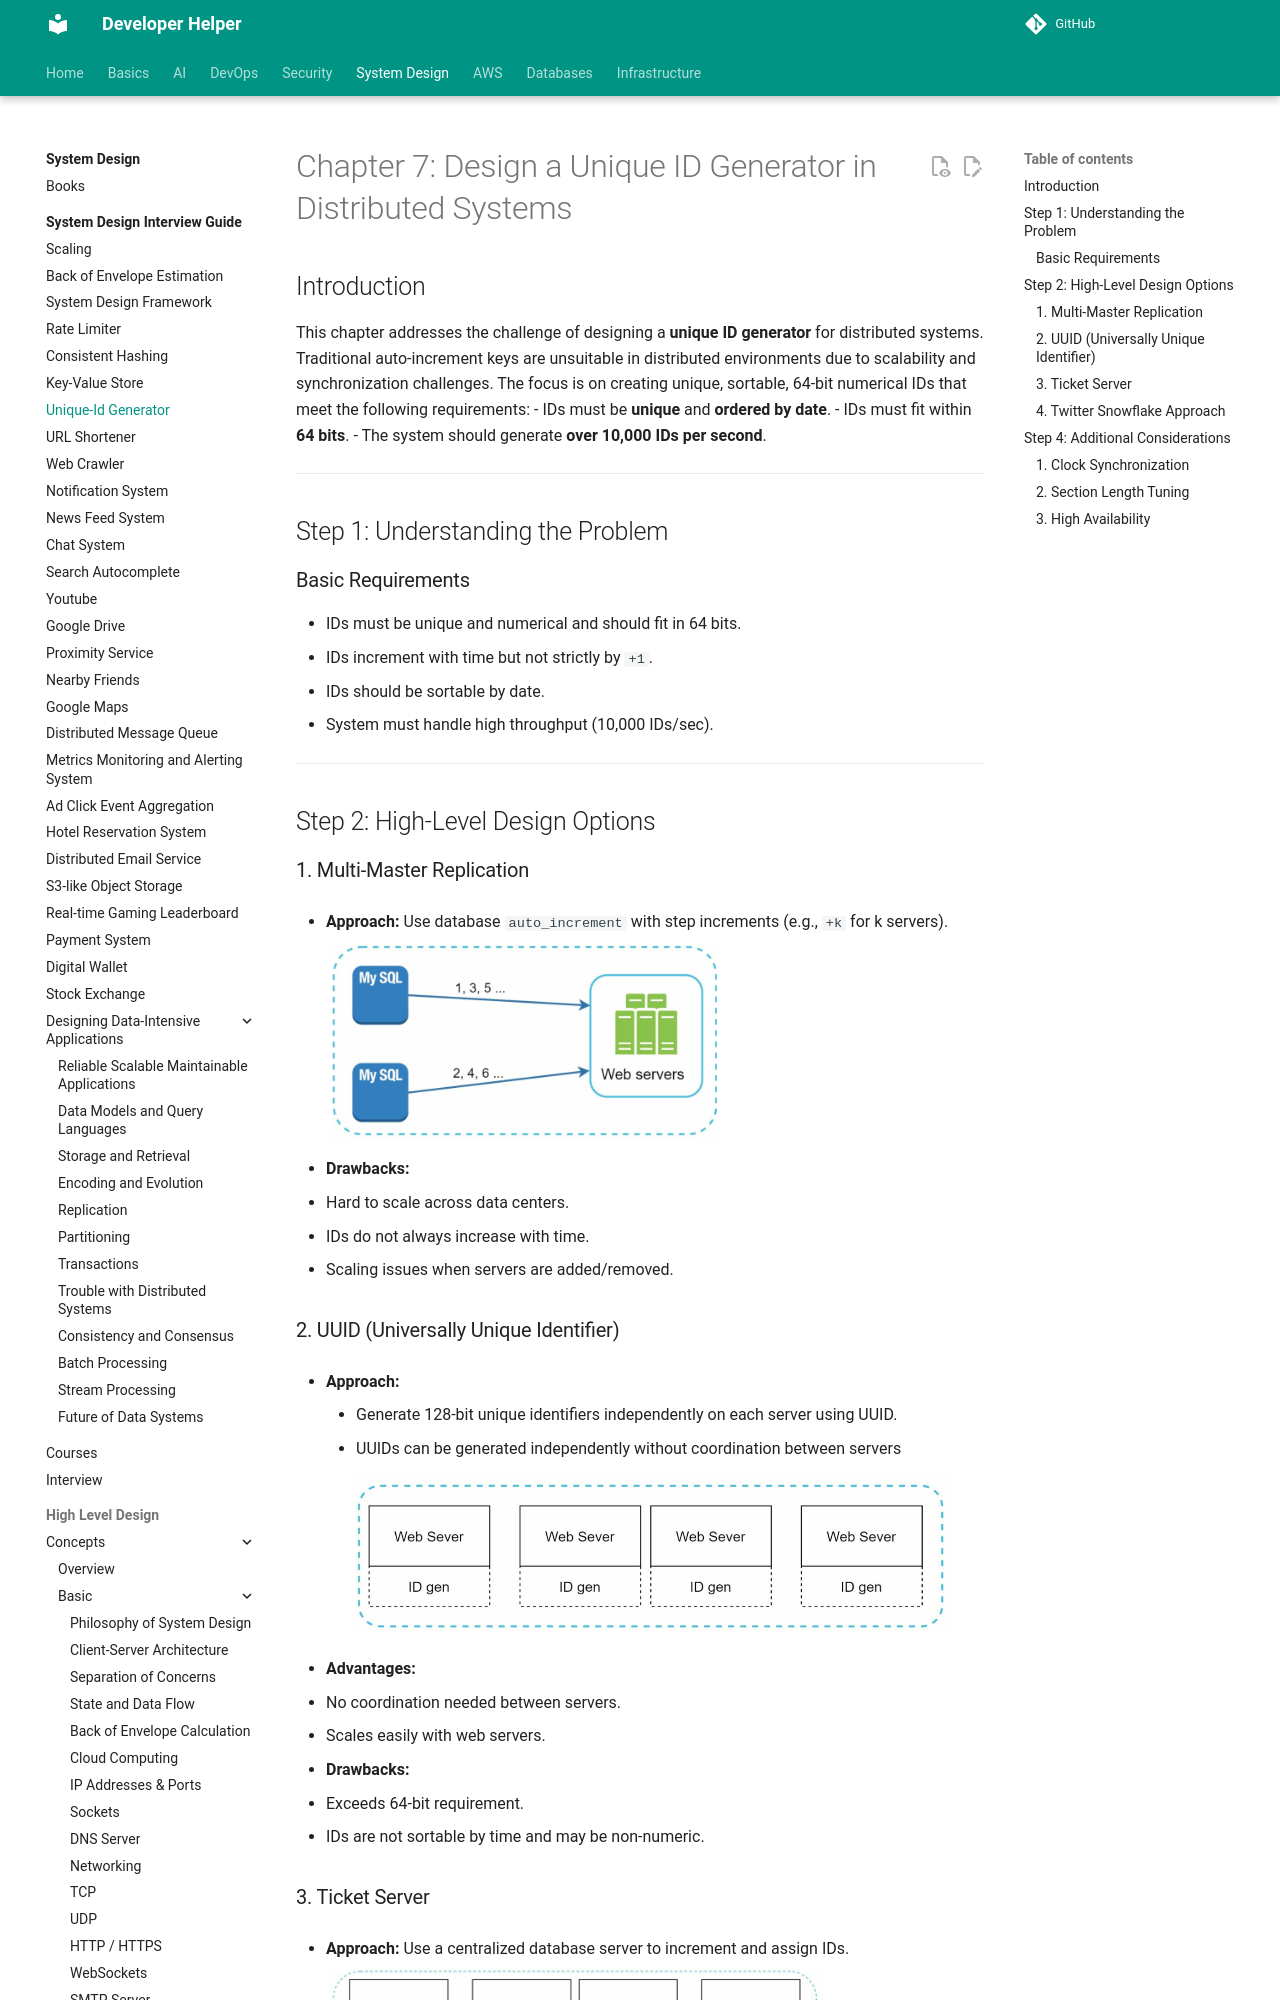

repository: abhishekghoshh/developer-helper · page: system-design/books/system-design-interview-insider-guide/07. Unique-Id Generator/index.html · generator: mkdocs

# Chapter 7: Design a Unique ID Generator in Distributed Systems

## Introduction
This chapter addresses the challenge of designing a **unique ID generator** for distributed systems. Traditional auto-increment keys are unsuitable in distributed environments due to scalability and synchronization challenges. The focus is on creating unique, sortable, 64-bit numerical IDs that meet the following requirements:
- IDs must be **unique** and **ordered by date**.
- IDs must fit within **64 bits**.
- The system should generate **over 10,000 IDs per second**.

---

## Step 1: Understanding the Problem
### Basic Requirements
- IDs must be unique and numerical and should fit in 64 bits.
- IDs increment with time but not strictly by `+1`.
- IDs should be sortable by date.
- System must handle high throughput (10,000 IDs/sec).

---

## Step 2: High-Level Design Options
